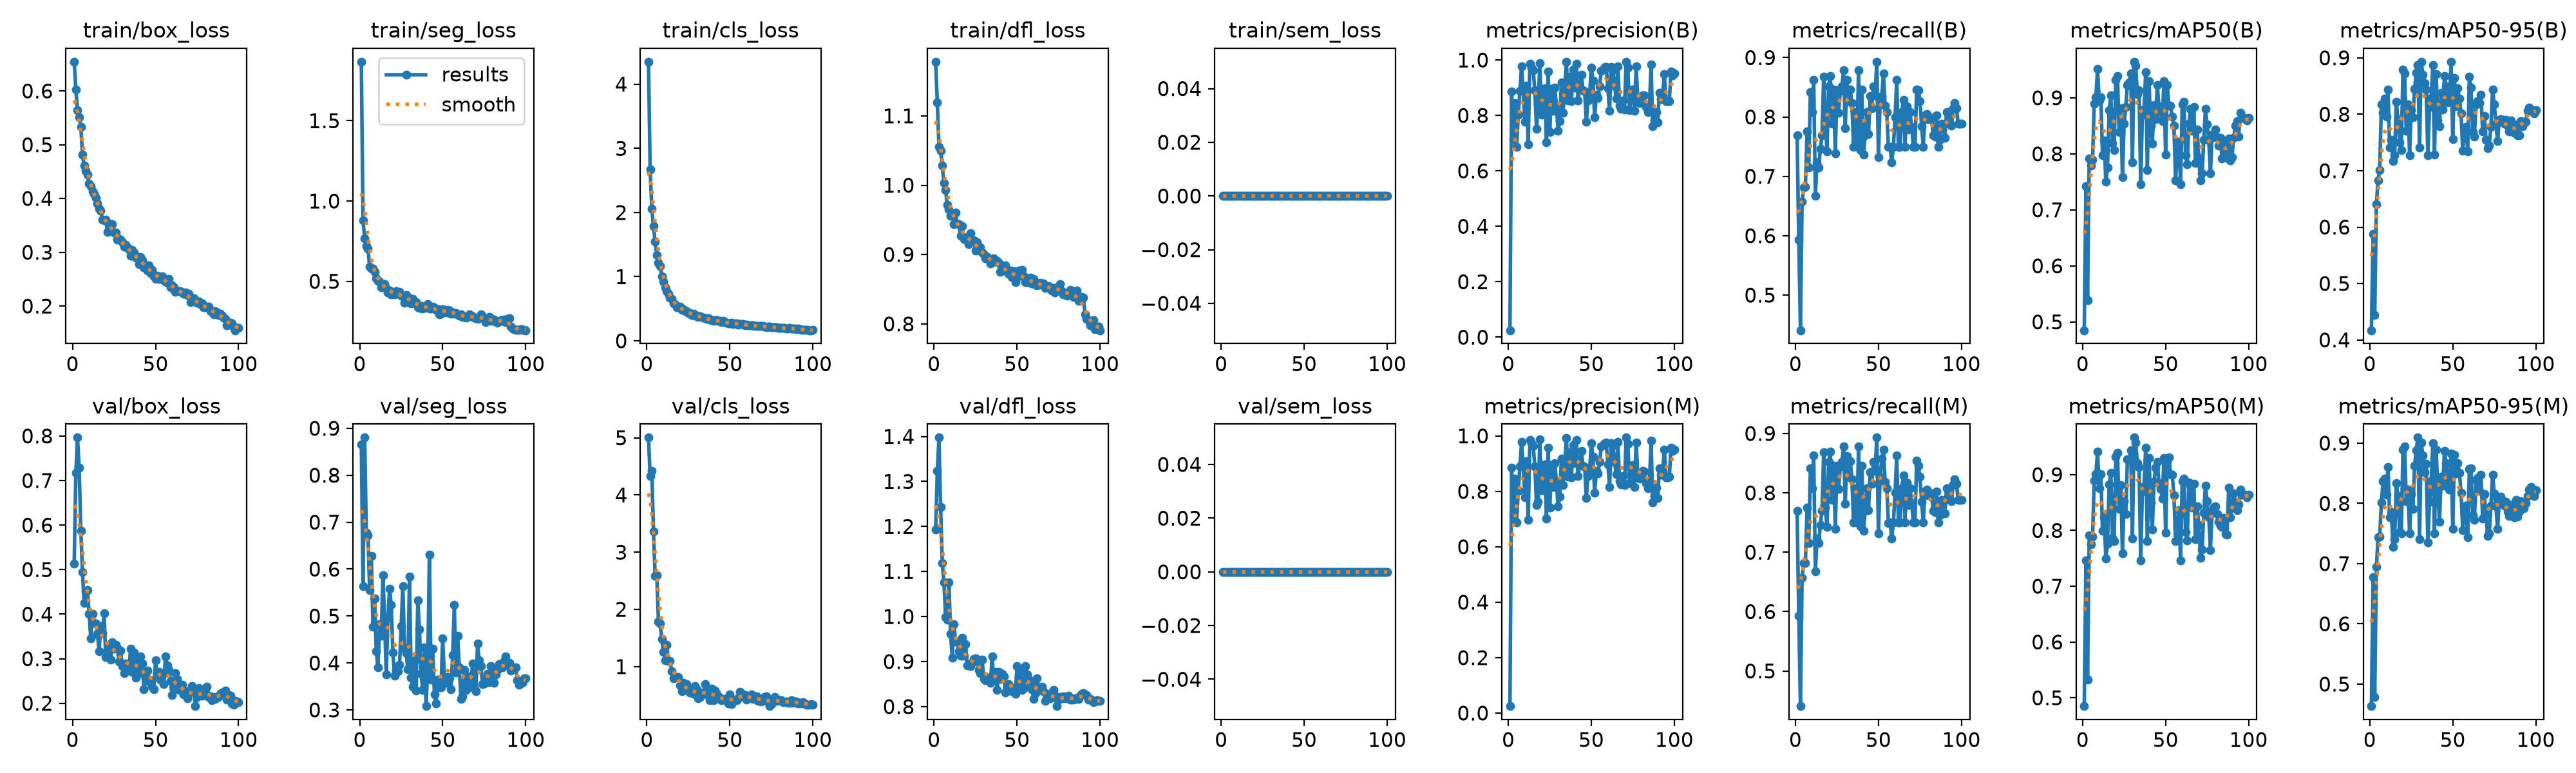

Values plotted in this chart, from the file beside it:
epoch, time, train/box_loss, train/seg_loss, train/cls_loss, train/dfl_loss, train/sem_loss, metrics/precision(B), metrics/recall(B), metrics/mAP50(B), metrics/mAP50-95(B), metrics/precision(M), metrics/recall(M), metrics/mAP50(M), metrics/mAP50-95(M), val/box_loss, val/seg_loss, val/cls_loss, val/dfl_loss, val/sem_loss, lr/pg0, lr/pg1, lr/pg2
1, 73.75, 0.6543, 1.868, 4.351, 1.178, 0, 0.02506, 0.7692, 0.4852, 0.4172, 0.02506, 0.7692, 0.4852, 0.4634, 0.5132, 0.8653, 5.003, 1.193, 0, 0.0002506, 0.0002506, 0.0002506
2, 117.9, 0.6032, 0.8819, 2.668, 1.119, 0, 0.8855, 0.593, 0.7429, 0.5875, 0.8855, 0.593, 0.7467, 0.6771, 0.717, 0.5638, 4.332, 1.323, 0, 0.000502, 0.000502, 0.000502
3, 160.9, 0.5642, 0.7681, 2.056, 1.055, 0, 0.7139, 0.4409, 0.5391, 0.4446, 0.7139, 0.4409, 0.5327, 0.4789, 0.7964, 0.8802, 4.425, 1.397, 0, 0.0007482, 0.0007482, 0.0007482
4, 203.6, 0.5512, 0.7176, 1.787, 1.049, 0, 0.8453, 0.6574, 0.7916, 0.6405, 0.8453, 0.6574, 0.7919, 0.6942, 0.7291, 0.6777, 3.368, 1.243, 0, 0.0007462, 0.0007462, 0.0007462
5, 246.8, 0.5335, 0.7019, 1.543, 1.028, 0, 0.687, 0.6813, 0.7788, 0.6833, 0.687, 0.6813, 0.7752, 0.7435, 0.5876, 0.6726, 2.58, 1.119, 0, 0.0007385, 0.0007385, 0.0007385
6, 312.4, 0.4812, 0.5907, 1.339, 1.004, 0, 0.8024, 0.6819, 0.789, 0.7015, 0.8024, 0.6819, 0.789, 0.745, 0.4939, 0.5554, 2.6, 1.076, 0, 0.0007309, 0.0007309, 0.0007309
7, 380.5, 0.4616, 0.5795, 1.219, 0.993, 0, 0.8899, 0.7754, 0.8897, 0.8173, 0.8899, 0.7754, 0.8897, 0.8014, 0.4248, 0.6283, 1.783, 0.999, 0, 0.0007233, 0.0007233, 0.0007233
8, 447.4, 0.4522, 0.5803, 1.169, 0.9713, 0, 0.9778, 0.7152, 0.901, 0.8023, 0.9778, 0.7152, 0.901, 0.8365, 0.4516, 0.4769, 1.752, 0.9933, 0, 0.0007157, 0.0007157, 0.0007157
9, 503.8, 0.4444, 0.5571, 1.006, 0.9656, 0, 0.8889, 0.8413, 0.9511, 0.8273, 0.8889, 0.8413, 0.941, 0.841, 0.4545, 0.538, 1.479, 1.076, 0, 0.0007081, 0.0007081, 0.0007081
10, 559, 0.4274, 0.519, 0.9274, 0.9558, 0, 0.7784, 0.8077, 0.8951, 0.7961, 0.7784, 0.8077, 0.8753, 0.8147, 0.4007, 0.4246, 1.259, 0.9609, 0, 0.0007005, 0.0007005, 0.0007005
11, 614.8, 0.4224, 0.5047, 0.8308, 0.9574, 0, 0.9076, 0.8626, 0.9005, 0.8441, 0.9076, 0.8626, 0.9005, 0.8607, 0.3458, 0.3905, 1.109, 0.9086, 0, 0.0006929, 0.0006929, 0.0006929
12, 671.5, 0.4133, 0.5002, 0.7707, 0.9437, 0, 0.6966, 0.6675, 0.7975, 0.7406, 0.6966, 0.6675, 0.7993, 0.7771, 0.4007, 0.4827, 1.377, 0.9828, 0, 0.0006853, 0.0006853, 0.0006853
13, 727.5, 0.4091, 0.4643, 0.7365, 0.9601, 0, 0.9856, 0.7232, 0.8235, 0.7548, 0.9856, 0.7232, 0.8235, 0.7859, 0.3811, 0.4572, 1.095, 0.944, 0, 0.0006776, 0.0006776, 0.0006776
14, 782.5, 0.4018, 0.472, 0.6751, 0.945, 0, 0.9726, 0.715, 0.7498, 0.7168, 0.9726, 0.715, 0.7498, 0.7276, 0.3793, 0.5874, 1.104, 0.9443, 0, 0.00067, 0.00067, 0.00067
15, 838, 0.3905, 0.483, 0.6488, 0.9436, 0, 0.9634, 0.746, 0.7759, 0.7271, 0.9634, 0.746, 0.7759, 0.7409, 0.3556, 0.4914, 0.9139, 0.9235, 0, 0.0006624, 0.0006624, 0.0006624
16, 894.7, 0.3805, 0.4554, 0.5839, 0.927, 0, 0.8904, 0.7692, 0.8776, 0.8217, 0.8904, 0.7692, 0.8823, 0.8341, 0.3171, 0.376, 0.7946, 0.9124, 0, 0.0006548, 0.0006548, 0.0006548
17, 952.8, 0.378, 0.4289, 0.576, 0.9406, 0, 0.7507, 0.8679, 0.9045, 0.7907, 0.7507, 0.8679, 0.9035, 0.8124, 0.3733, 0.497, 0.8117, 0.9532, 0, 0.0006472, 0.0006472, 0.0006472
